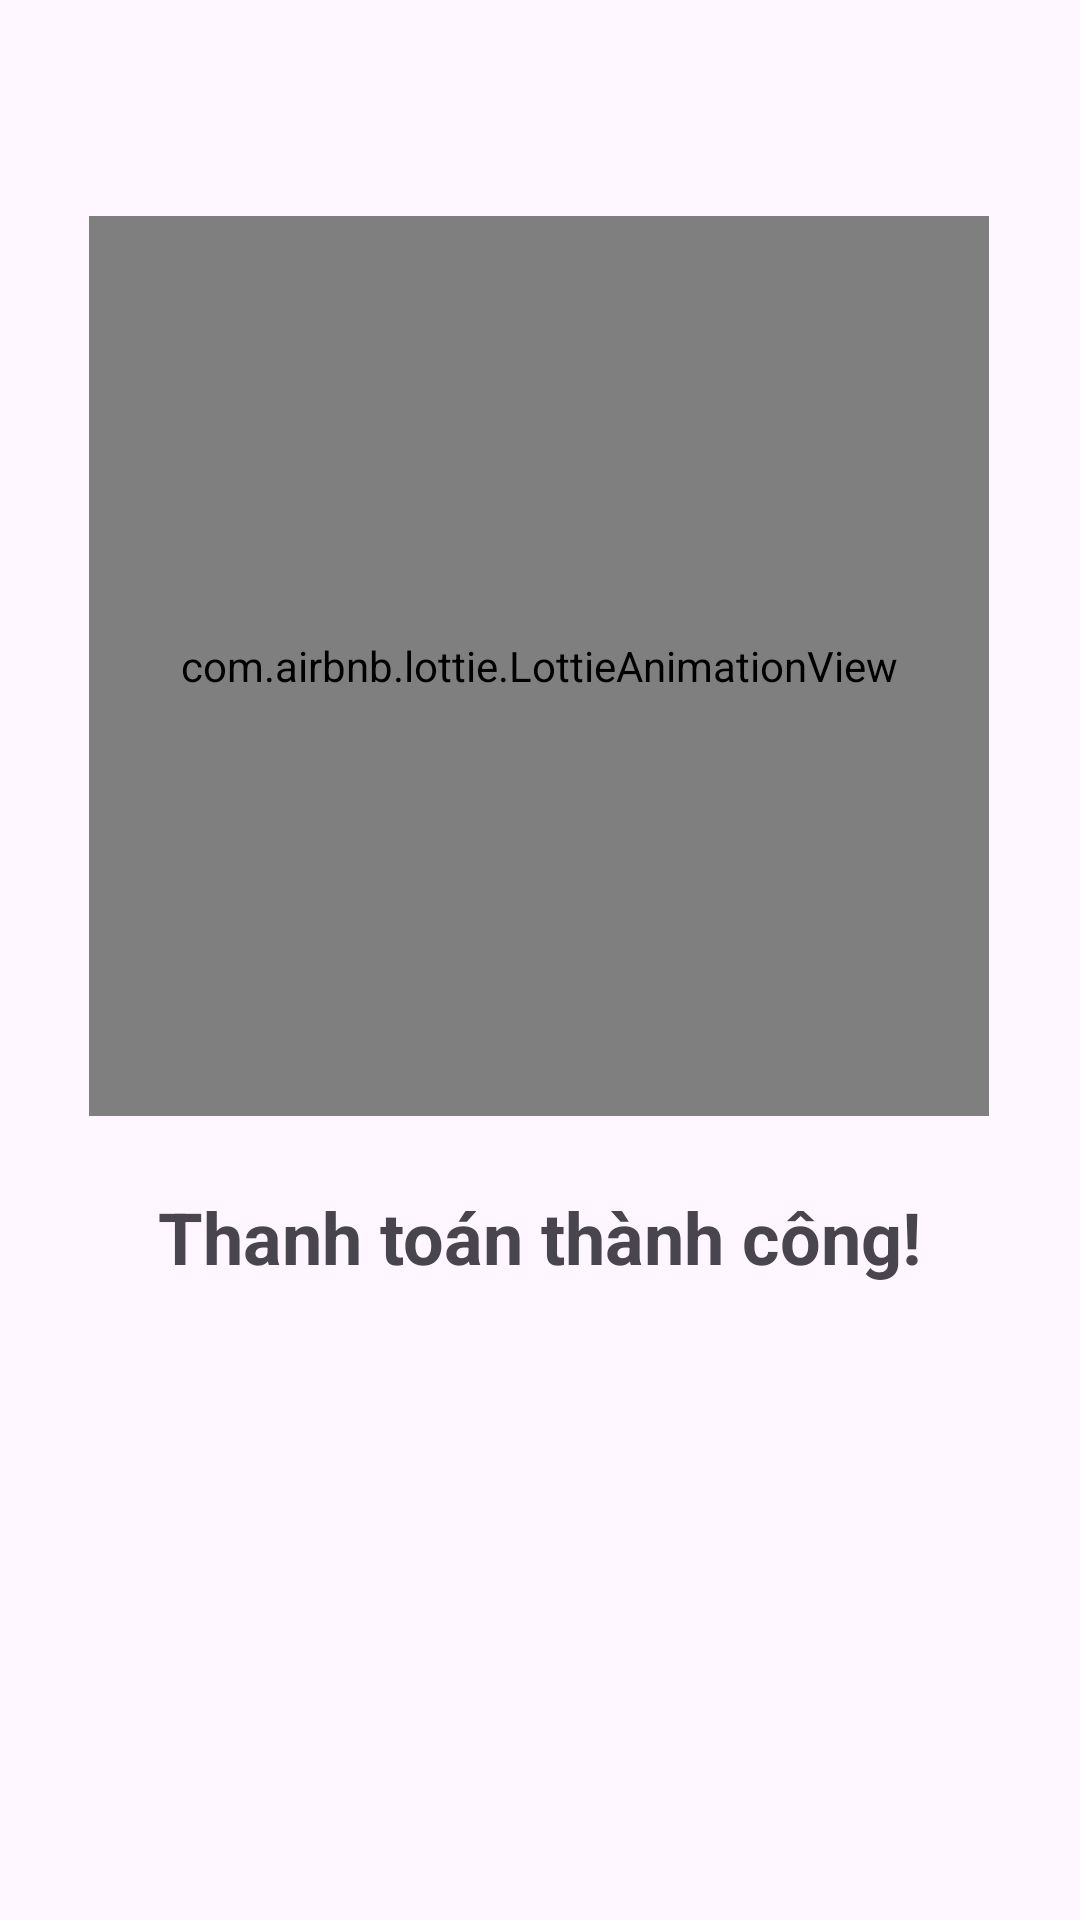

Reconstruct the res/layout file that produces this screen, plus the resources it refers to.
<!-- AndroidManifest.xml: application theme Theme.MyCoffeeApp -->
<!-- res/layout/activity_payment_success.xml -->
<?xml version="1.0" encoding="utf-8"?>
<androidx.constraintlayout.widget.ConstraintLayout xmlns:android="http://schemas.android.com/apk/res/android"
    xmlns:app="http://schemas.android.com/apk/res-auto"
    android:layout_width="match_parent"
    android:layout_height="match_parent"
    android:padding="16dp">


    <com.airbnb.lottie.LottieAnimationView
        android:id="@+id/ivSuccess"
        android:layout_width="300dp"
        android:layout_height="300dp"
        app:layout_constraintBottom_toBottomOf="parent"
        app:layout_constraintEnd_toEndOf="parent"
        app:layout_constraintHorizontal_bias="0.493"
        app:layout_constraintStart_toStartOf="parent"
        app:layout_constraintTop_toTopOf="parent"
        app:layout_constraintVertical_bias="0.182"
        app:lottie_autoPlay="true"
        app:lottie_loop="true"
        app:lottie_rawRes="@raw/animation_payment_success" />

    <TextView
        android:id="@+id/tvSuccessMessage"
        android:layout_width="wrap_content"
        android:layout_height="wrap_content"
        android:text="Thanh toán thành công!"
        android:textSize="24sp"
        android:textStyle="bold"
        app:layout_constraintTop_toBottomOf="@id/ivSuccess"
        app:layout_constraintStart_toStartOf="parent"
        app:layout_constraintEnd_toEndOf="parent"
        android:layout_marginTop="24dp"/>

</androidx.constraintlayout.widget.ConstraintLayout>
<!-- resources referenced by this layout -->
<resources>
  <style name="Theme.MyCoffeeApp" parent="Base.Theme.MyCoffeeApp" />
  <style name="Base.Theme.MyCoffeeApp" parent="Theme.Material3.DayNight.NoActionBar">
          
          
      </style>
</resources>
